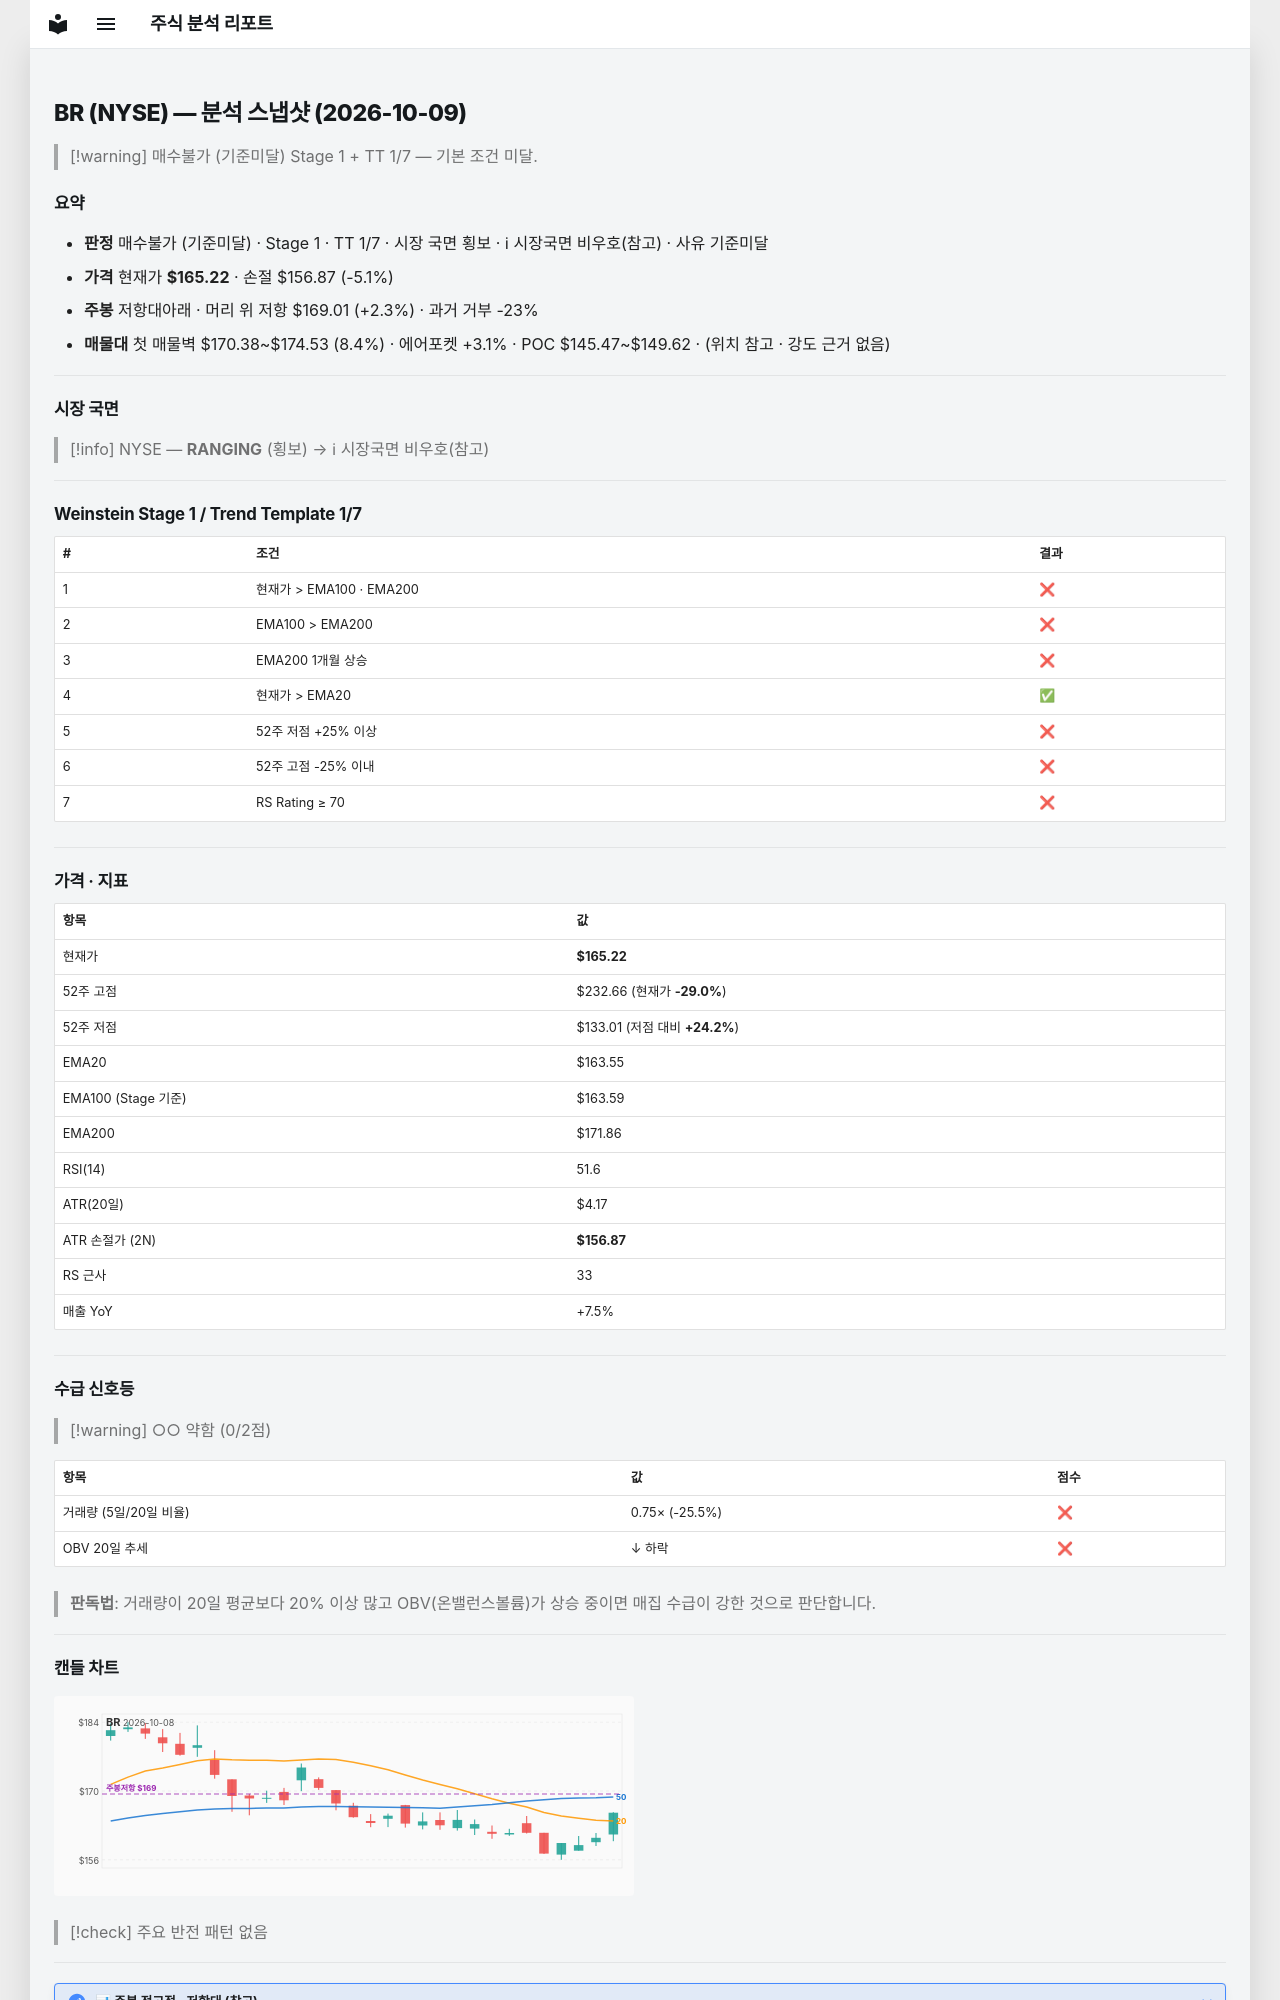

repository: soloandco/stock-reports · page: snapshots/BR-2026-10-09/index.html · generator: mkdocs

---
type: analysis-snapshot
title: BR 분석 스냅샷
ticker: BR
market: NYSE
created: 2026-10-09
updated: 2026-10-09
bar-date: 2026-10-08
verdict: 매수불가
verdict-reason: 기준미달
real-rr: 0.45
sma50-gap-pct: 1.0
weekly-position: 저항대아래
weekly-overhead-price: 169.01
weekly-overhead-pct: 2.3
stage: 1
trend-template-score: 1
tt-max: 7
ma-set: ema-20-100-200
price: 165.22000122070312
stop-price: 156.87464720263722
market-regime: RANGING
supply-demand-score: 0/2
supply-demand-label: 약함
status: tracking
tags:
  - stock-agent
  - watchlist
  - BR
  - analysis
related:
  - "[[analysis-template]]"
---

# BR (NYSE) — 분석 스냅샷 (2026-10-09)

> [!warning] 매수불가 (기준미달)
> Stage 1 + TT 1/7 — 기본 조건 미달.

## 요약

- **판정** 매수불가 (기준미달) · Stage 1 · TT 1/7 · 시장 국면 횡보 · ℹ 시장국면 비우호(참고) · 사유 기준미달
- **가격** 현재가 **$165.22** · 손절 $156.87 (-5.1%)
- **주봉** 저항대아래 · 머리 위 저항 $169.01 (+2.3%) · 과거 거부 -23%
- **매물대** 첫 매물벽 $170.38~$174.53 (8.4%) · 에어포켓 +3.1% · POC $145.47~$149.62 · (위치 참고 · 강도 근거 없음)

---

## 시장 국면

> [!info] NYSE — **RANGING** (횡보) → ℹ 시장국면 비우호(참고)

---

## Weinstein Stage 1 / Trend Template 1/7

| # | 조건 | 결과 |
|---|------|------|
| 1 | 현재가 > EMA100 · EMA200 | ❌ |
| 2 | EMA100 > EMA200 | ❌ |
| 3 | EMA200 1개월 상승 | ❌ |
| 4 | 현재가 > EMA20 | ✅ |
| 5 | 52주 저점 +25% 이상 | ❌ |
| 6 | 52주 고점 -25% 이내 | ❌ |
| 7 | RS Rating ≥ 70 | ❌ |

---

## 가격 · 지표

| 항목 | 값 |
|------|---|
| 현재가 | **$165.22** |
| 52주 고점 | $232.66 (현재가 **-29.0%**) |
| 52주 저점 | $133.01 (저점 대비 **+24.2%**) |
| EMA20 | $163.55 |
| EMA100 (Stage 기준) | $163.59 |
| EMA200 | $171.86 |
| RSI(14) | 51.6 |
| ATR(20일) | $4.17 |
| ATR 손절가 (2N) | **$156.87** |
| RS 근사 | 33 |
| 매출 YoY | +7.5% |

---
## 수급 신호등

> [!warning] ○○ 약함 (0/2점)

| 항목 | 값 | 점수 |
|------|------|------|
| 거래량 (5일/20일 비율) | 0.75× (-25.5%) | ❌ |
| OBV 20일 추세 | ↓ 하락 | ❌ |

> **판독법**: 거래량이 20일 평균보다 20% 이상 많고 OBV(온밸런스볼륨)가 상승 중이면 매집 수급이 강한 것으로 판단합니다.

---
